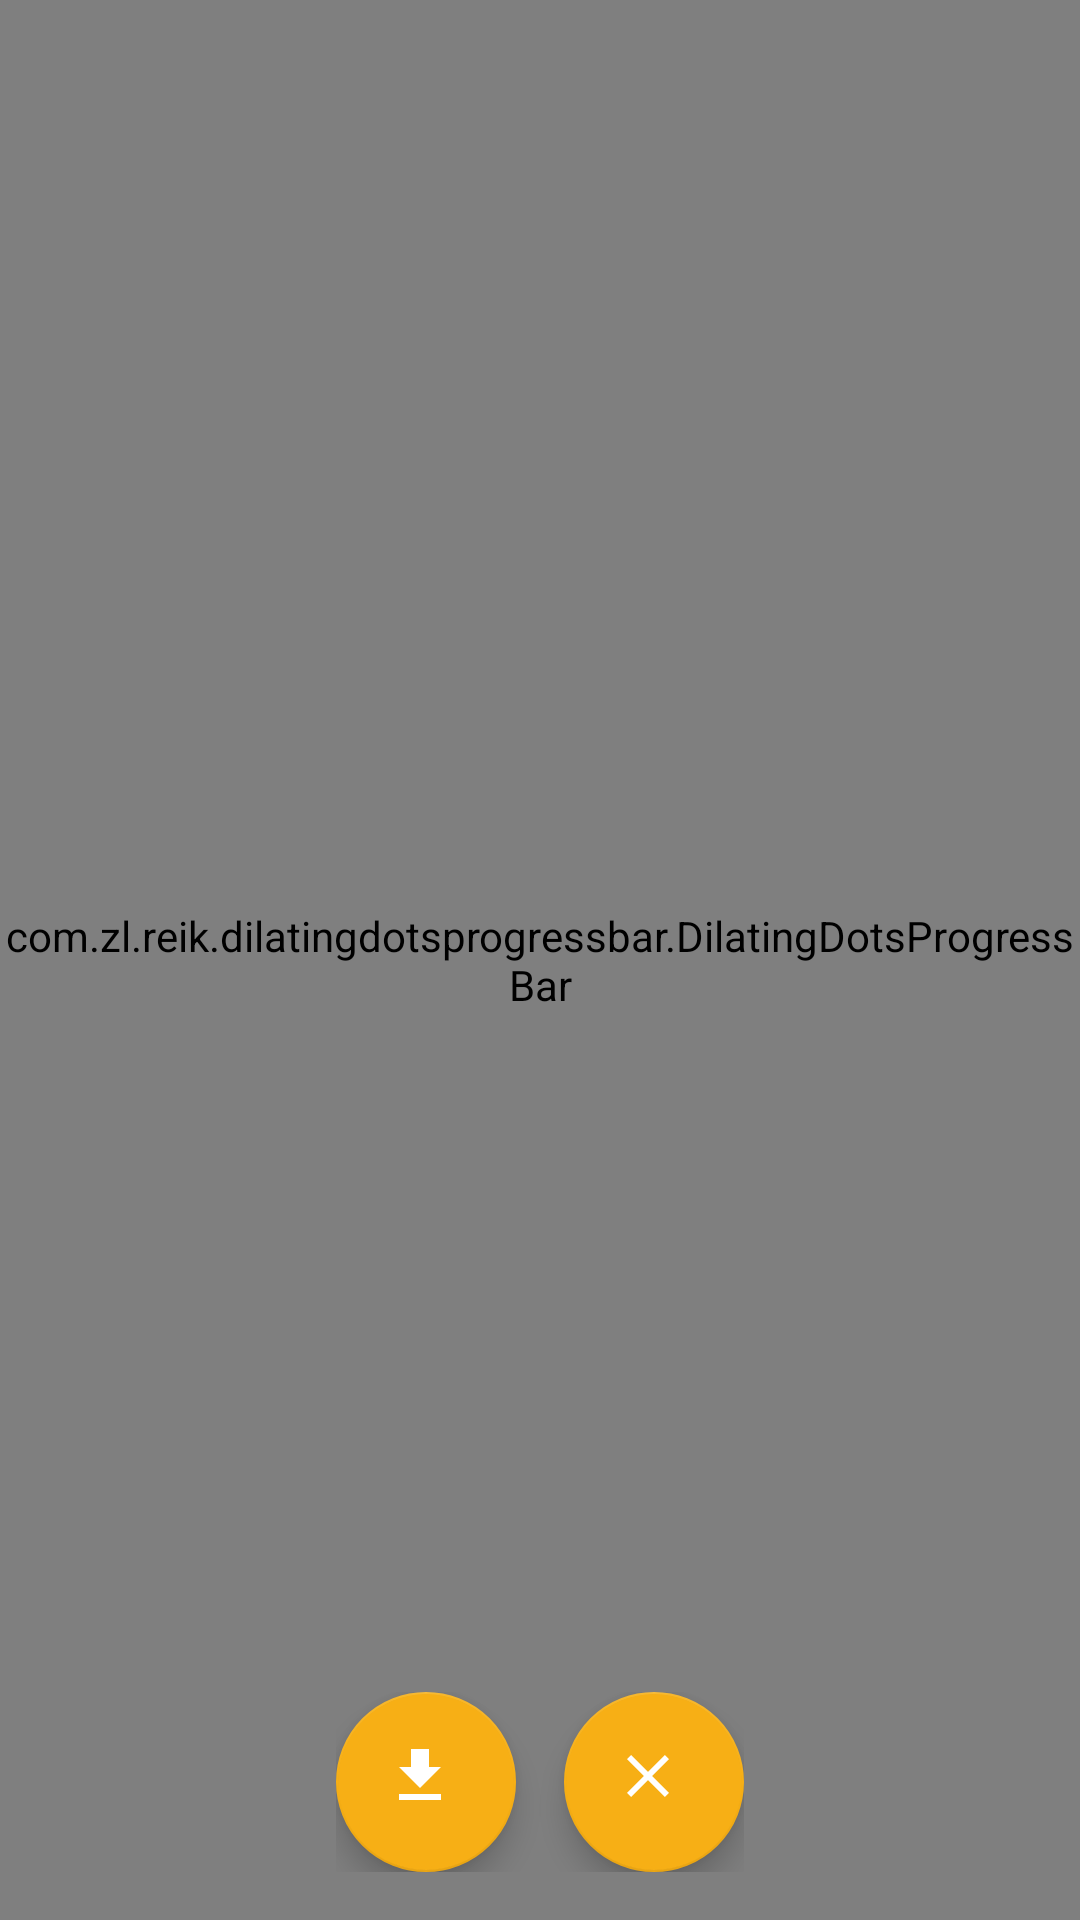

Android layout source for this screen:
<!-- AndroidManifest.xml: application theme AppTheme -->
<!-- res/layout/activity_post_image_preview.xml -->
<?xml version="1.0" encoding="utf-8"?>
<RelativeLayout xmlns:android="http://schemas.android.com/apk/res/android"
    xmlns:app="http://schemas.android.com/apk/res-auto"
    xmlns:tools="http://schemas.android.com/tools"
    android:layout_width="match_parent"
    android:layout_height="match_parent"
    android:background="@color/dark_alpha_black"
    android:orientation="vertical"
    tools:context="com.akexorcist.sleepingforless.view.post.ImagePostPreviewActivity">

    <com.davemorrissey.labs.subscaleview.SubsamplingScaleImageView
        android:id="@+id/iv_preview"
        android:layout_width="match_parent"
        android:layout_height="match_parent" />

    <com.zl.reik.dilatingdotsprogressbar.DilatingDotsProgressBar
        android:id="@+id/pb_image_preview_loading"
        style="@style/DotsProgressBar.White"
        android:layout_width="wrap_content"
        android:layout_height="wrap_content"
        android:layout_centerInParent="true" />

    <LinearLayout
        android:layout_width="wrap_content"
        android:layout_height="wrap_content"
        android:layout_alignParentBottom="true"
        android:layout_centerHorizontal="true"
        android:layout_gravity="bottom|center_horizontal"
        android:layout_margin="@dimen/fab_button_margin"
        android:orientation="horizontal">

        <android.support.design.widget.FloatingActionButton
            android:id="@+id/fab_preview_download"
            style="@style/FloatingActionButton"
            android:layout_marginEnd="@dimen/fab_button_margin"
            android:layout_marginRight="@dimen/fab_button_margin"
            app:srcCompat="@drawable/vector_ic_download" />

        <android.support.design.widget.FloatingActionButton
            android:id="@+id/fab_preview_close"
            style="@style/FloatingActionButton"
            app:srcCompat="@drawable/vector_ic_close" />

    </LinearLayout>
</RelativeLayout>
<!-- resources referenced by this layout -->
<resources>
  <dimen name="fab_button_margin">16dp</dimen>
  <!-- drawable vector_ic_close (drawable) -->
  <?xml version="1.0" encoding="utf-8"?>
  <vector xmlns:android="http://schemas.android.com/apk/res/android"
      android:width="36dp"
      android:height="36dp"
      android:viewportWidth="24"
      android:viewportHeight="24">
  
      <path
          android:fillColor="#FFFFFF"
          android:pathData="M19 6.41L17.59 5 12 10.59 6.41 5 5 6.41 10.59 12 5 17.59 6.41 19 12 13.41 17.59
  19 19 17.59 13.41 12z" />
      <path
          android:pathData="M0 0h24v24H0z" />
  </vector>
  <!-- drawable vector_ic_download (drawable) -->
  <?xml version="1.0" encoding="utf-8"?>
  <vector xmlns:android="http://schemas.android.com/apk/res/android"
      android:width="36dp"
      android:height="36dp"
      android:viewportWidth="24"
      android:viewportHeight="24">
  
      <path
          android:fillColor="#FFFFFF"
          android:pathData="M19 9h-4V3H9v6H5l7 7 7-7zM5 18v2h14v-2H5z" />
      <path
          android:pathData="M0 0h24v24H0z" />
  </vector>
  <style name="DotsProgressBar.White" parent="DotsProgressBar">
          <item name="android:color">@color/white</item>
      </style>
  <style name="FloatingActionButton">
          <item name="android:layout_width">@dimen/fab_button_size</item>
          <item name="android:layout_height">@dimen/fab_button_size</item>
      </style>
  <style name="AppTheme" parent="Theme.AppCompat.Light.DarkActionBar">
          
          <item name="colorPrimary">@color/colorPrimary</item>
          <item name="colorPrimaryDark">@color/colorPrimaryDark</item>
          <item name="colorAccent">@color/colorAccent</item>
          <item name="windowActionBar">false</item>
          <item name="windowNoTitle">true</item>
          <item name="windowActionModeOverlay">true</item>
          <item name="actionModeBackground">@color/colorPrimary</item>
      </style>
  <style name="DotsProgressBar">
          <item name="android:layout_gravity">center</item>
          <item name="android:radius">@dimen/dot_progress_bar_radius</item>
          <item name="dd_animationDuration">500</item>
          <item name="dd_horizontalSpacing">@dimen/dot_progress_bar_spacing</item>
          <item name="dd_numDots">5</item>
          <item name="dd_scaleMultiplier">2</item>
      </style>
  <dimen name="fab_button_size">60dp</dimen>
  <color name="colorPrimary">#208690</color>
  <color name="colorPrimaryDark">#208690</color>
  <color name="colorAccent">#f7af15</color>
  <dimen name="dot_progress_bar_radius">4dp</dimen>
  <dimen name="dot_progress_bar_spacing">10dp</dimen>
  <!-- not gathered from this repository: default colours our renderer supplied (Android Studio template values) -->
  <color name="white">#FFFFFFFF</color>
</resources>
